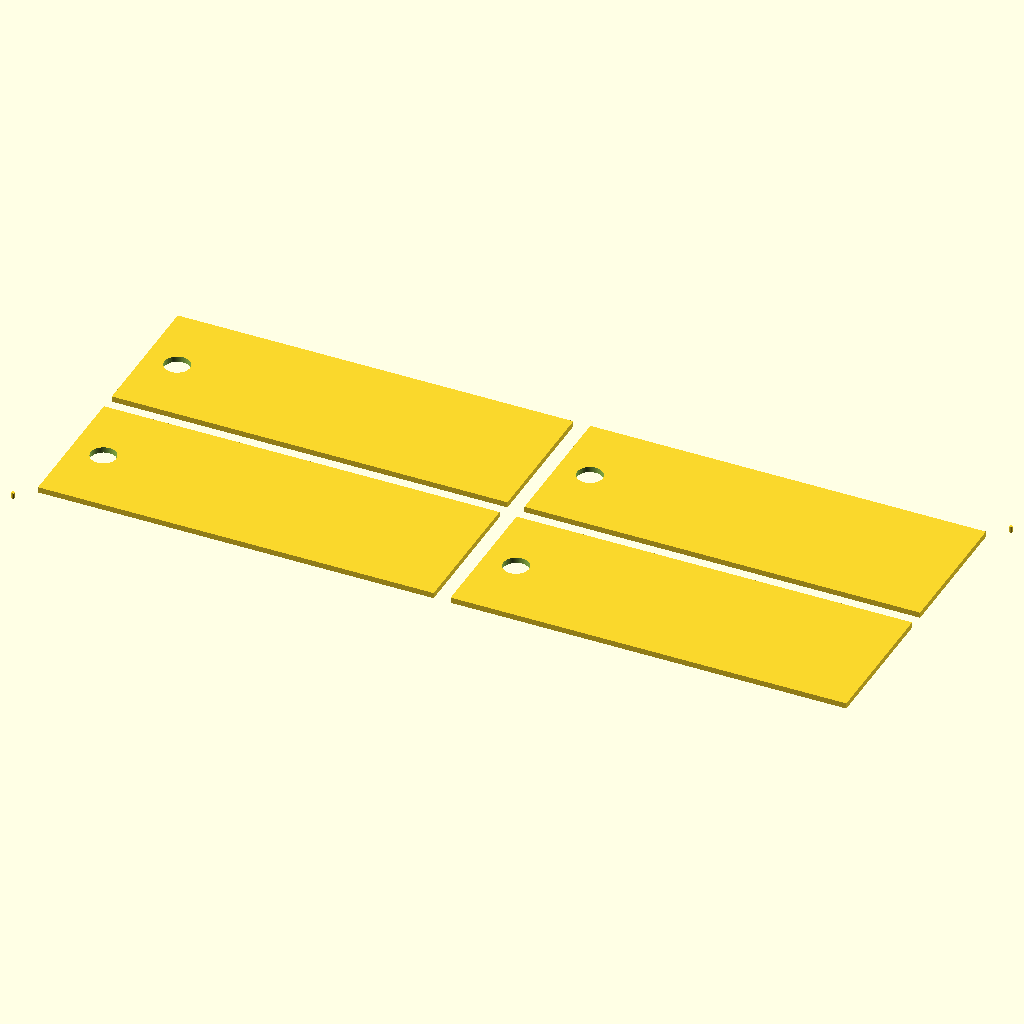
Cell 1: the model at its default parameters.
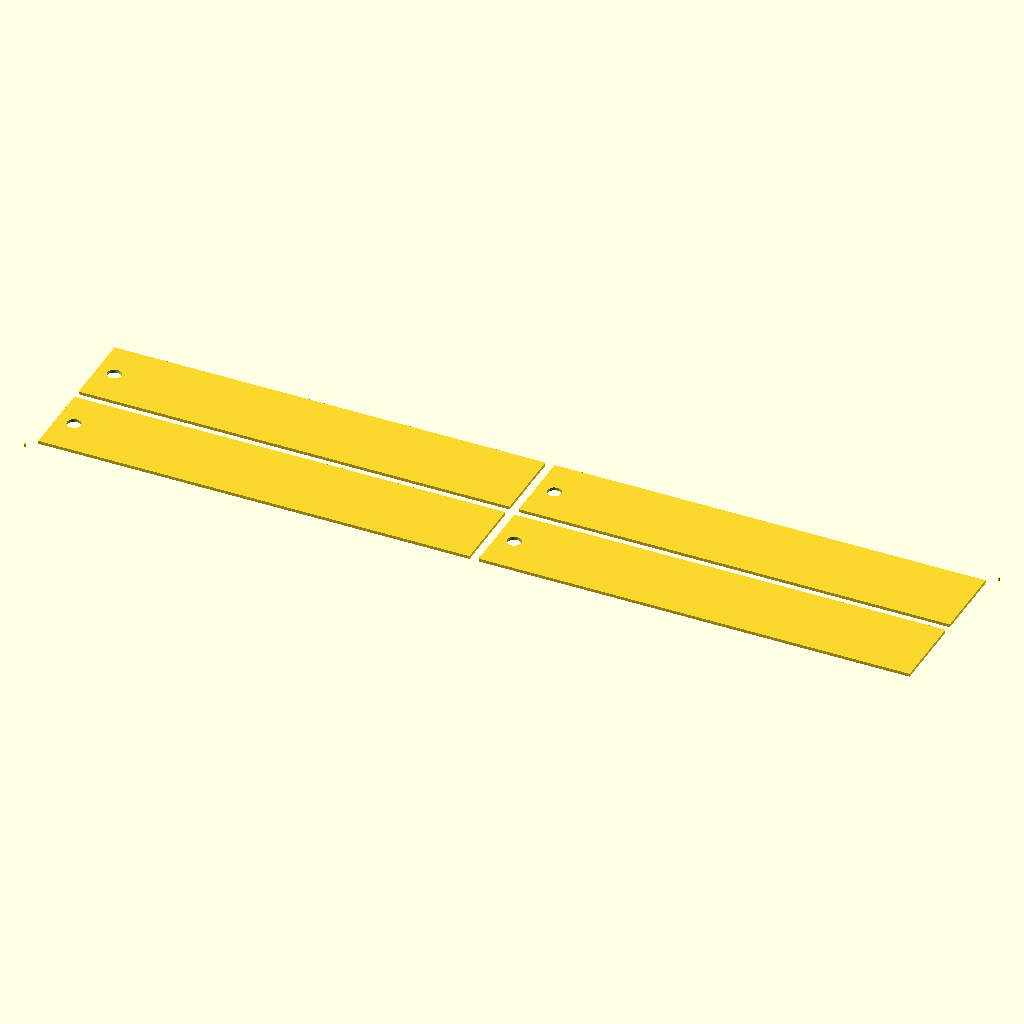
Cell 2 — piece_w set to 140, the other parameters unchanged.
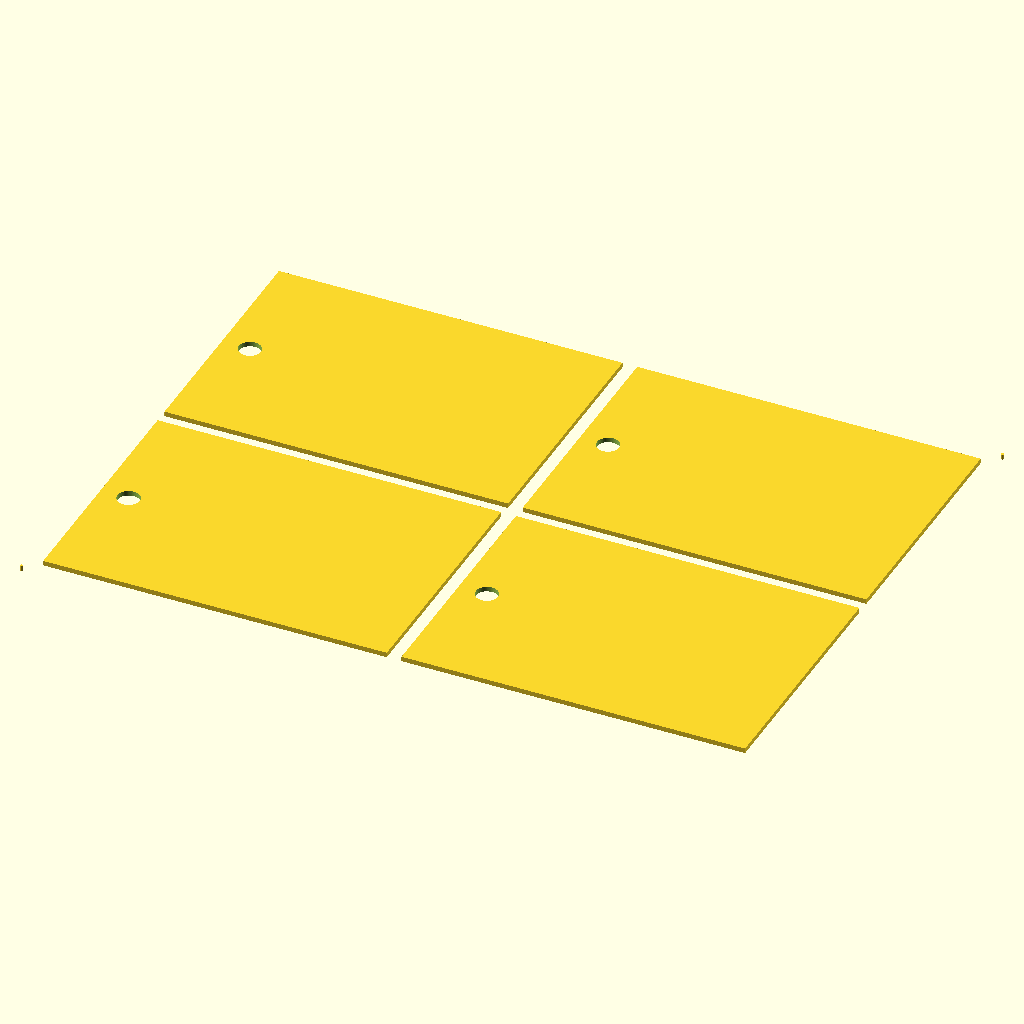
Cell 3 — piece_h set to 50, the other parameters unchanged.
The same orthographic view direction (rotation 55°, 0°, 25°; colour scheme Cornfield) for every cell, with the view re-fitted per cell, so scale and position can differ between cells.
OpenSCAD source file minicurso/testes-prompts/2026-10-20/r2/laser-lote-chaveiros-acentos-haiku.scad:
// Chaveiro em lote - OpenSCAD 2021.01
// Tudo em mm. Só 2D. Sem bibliotecas.

// ===== Camada =====
layer = "cut";                  // "cut" = contornos e furos | "engrave" = nomes gravados

// ===== Chaveiro =====
piece_w = 70;                   // largura do chaveiro (mm)
piece_h = 25;                   // altura do chaveiro (mm)
hole_d = 4.5;                   // diâmetro do furo (mm)
hole_r = hole_d / 2;            // raio do furo (mm)
hole_edge = 3.5;                // distância da borda esquerda até a borda do furo (mm)
hole_cx = hole_edge + hole_r;   // centro X do furo = 5.75 mm
hole_cy = piece_h / 2;          // centro Y do furo, centralizado na altura = 12.5 mm

// ===== Nomes =====
font = "Liberation Sans:style=Bold";
names = ["ANA", "JOÃO", "CONCEIÇÃO", "PEDRO"];
name_margin = 3;                              // folga mínima do nome até o furo e até as bordas (mm)
max_letter_size = 8;                          // teto do tamanho da letra (mm)
name_x0 = hole_cx + hole_r + name_margin;     // início da área livre do nome = 11 mm
name_x1 = piece_w - name_margin;              // fim da área livre do nome = 67 mm
name_free_w = name_x1 - name_x0;              // largura livre do nome = 56 mm

// ===== Lote =====
cols = 2;                       // colunas da grade
gap = 3;                        // espaço entre chaveiros (mm)
reg_d = 0.6;                    // diâmetro das marcas de registro (mm)
reg_offset = 3;                 // distância das marcas aos cantos do lote (mm)
clearance = 0;                  // folga de encaixe (mm); não usada, o chaveiro não tem encaixe

// ===== Cálculos =====
n = len(names);                             // número de chaveiros
rows = ceil(n / cols);                      // linhas da grade
lot_w = cols * piece_w + (cols - 1) * gap;  // largura do lote = 143 mm
lot_h = rows * piece_h + (rows - 1) * gap;  // altura do lote = 53 mm

function letter_size(s) = min(max_letter_size, name_free_w / len(s));
function fmt(x) = round(x * 100) / 100;
function px(i) = (i % cols) * (piece_w + gap);
function py(i) = floor(i / cols) * (piece_h + gap);

// ===== Módulos 2D =====
module piece_outline() {
    difference() {
        square([piece_w, piece_h]);
        translate([hole_cx, hole_cy]) circle(d = hole_d, $fn = 96);
    }
}

module name_text(s) {
    translate([name_x0, hole_cy])
        text(s, size = letter_size(s), font = font, halign = "left", valign = "center");
}

module reg_marks() {
    translate([-reg_offset, -reg_offset]) circle(d = reg_d, $fn = 24);
    translate([lot_w + reg_offset, lot_h + reg_offset]) circle(d = reg_d, $fn = 24);
}

// ===== Saída por camada =====
if (layer == "cut") {
    for (i = [0 : n - 1]) translate([px(i), py(i)]) piece_outline();
    reg_marks();
} else if (layer == "engrave") {
    for (i = [0 : n - 1]) translate([px(i), py(i)]) name_text(names[i]);
    reg_marks();
}

// ===== Medidas =====
for (i = [0 : n - 1])
    echo(str("Nome ", names[i], ": tamanho da letra = ", fmt(letter_size(names[i])), " mm"));
echo(str("Chaveiros no lote: ", n));
echo(str("Tamanho do lote: ", lot_w, " x ", lot_h, " mm"));
echo(str("Chaveiro: ", piece_w, " x ", piece_h, " mm; furo d = ", hole_d, " mm em X = ", hole_cx, " Y = ", hole_cy));
echo(str("Area livre do nome: X de ", name_x0, " a ", name_x1, " mm (largura ", name_free_w, " mm)"));
echo(str("Camada: ", layer));
Parameter table extracted from the source (name, type, default, range or options):
layer: string, default "cut"
piece_w: number, default 70
piece_h: number, default 25
hole_d: number, default 4.5
hole_edge: number, default 3.5
font: string, default "Liberation Sans:style=Bold"
name_margin: number, default 3
max_letter_size: number, default 8
cols: number, default 2
gap: number, default 3
reg_d: number, default 0.6
reg_offset: number, default 3
clearance: number, default 0
